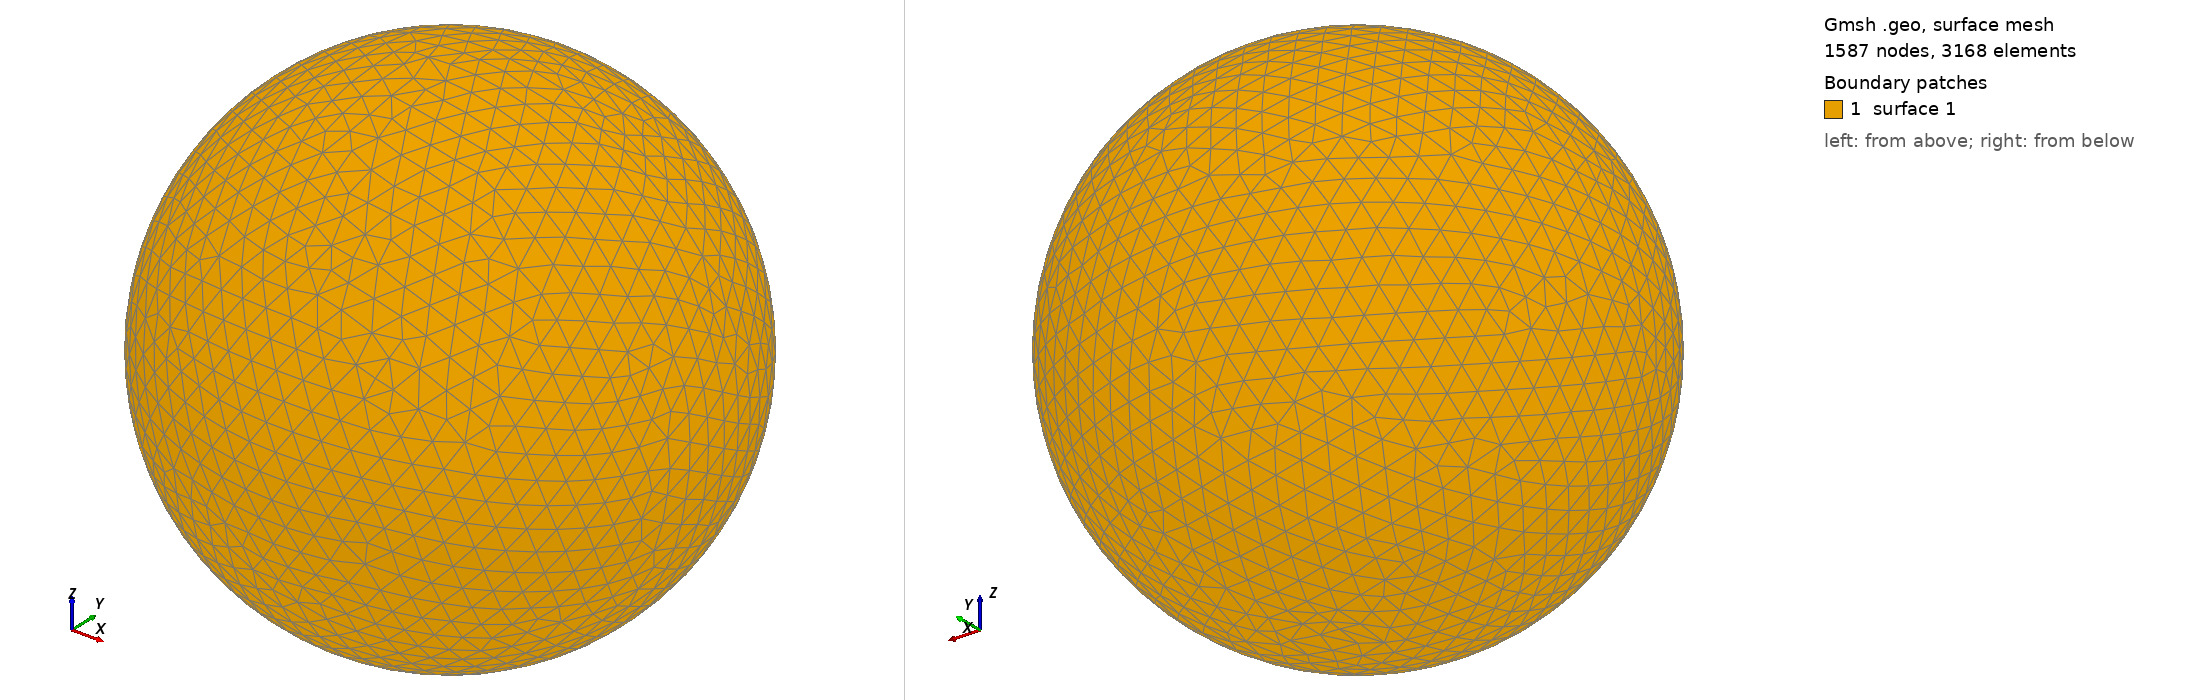

Gmsh geometry script, surface-meshed: 1587 nodes, 3168 surface elements. Boundary patches (legend numbers): 1 surface 1. Left view from above one corner, right view from below the opposite corner. The script declares no physical surfaces, so the legend lists its geometric surfaces. The drawing asked Gmsh for element sizes between 1% and 20% of the model's largest extent; the script's own settings can give other sizes.

=== shot0059.geo (drawn) ===
SetFactory("OpenCASCADE");
Point(1) = {0,0,0,0};
Sphere(1) = {0,0,0,0.00152200};
MeshSize{ PointsOf{ Surface{:}; } } = 0.000152200;
Mesh.ElementOrder=1;
Mesh.Format=39;
